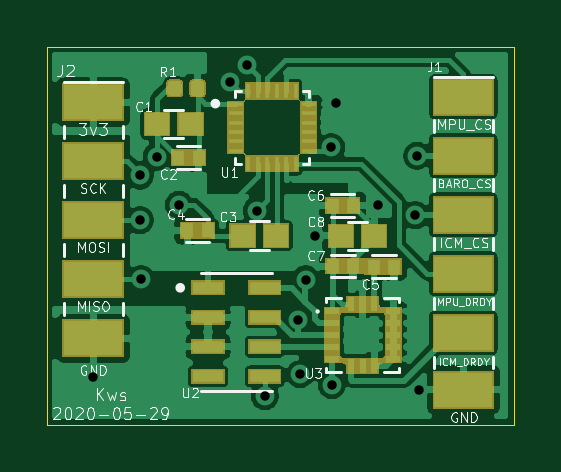
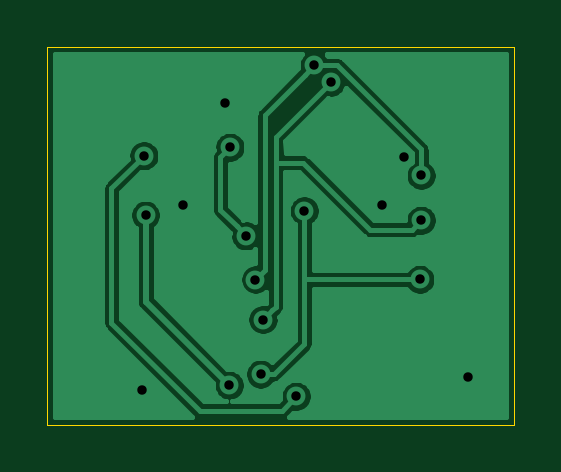
Circuit board: 11 layer files. Board 19.8 x 16.0 mm.
- bottom_copper: FMU3_Sensors_make-B_Cu.gbr (29630 bytes)
- bottom_mask: FMU3_Sensors_make-B_Mask.gbr (504 bytes)
- paste: FMU3_Sensors_make-B_Paste.gbr (499 bytes)
- bottom_silk: FMU3_Sensors_make-B_SilkS.gbr (500 bytes)
- outline: FMU3_Sensors_make-Edge_Cuts.gbr (690 bytes)
- top_copper: FMU3_Sensors_make-F_Cu.gbr (86079 bytes)
- top_mask: FMU3_Sensors_make-F_Mask.gbr (10898 bytes)
- paste: FMU3_Sensors_make-F_Paste.gbr (6197 bytes)
- top_silk: FMU3_Sensors_make-F_SilkS.gbr (31143 bytes)
- drill: FMU3_Sensors_make-NPTH.drl (277 bytes)
- drill: FMU3_Sensors_make-PTH.drl (611 bytes)

=== bottom_copper: FMU3_Sensors_make-B_Cu.gbr (29630 bytes, source omitted) ===
=== bottom_mask: FMU3_Sensors_make-B_Mask.gbr ===
G04 #@! TF.GenerationSoftware,KiCad,Pcbnew,(5.1.5)-3*
G04 #@! TF.CreationDate,2020-06-01T16:45:15+09:00*
G04 #@! TF.ProjectId,FMU3_Sensors_make,464d5533-5f53-4656-9e73-6f72735f6d61,rev?*
G04 #@! TF.SameCoordinates,Original*
G04 #@! TF.FileFunction,Soldermask,Bot*
G04 #@! TF.FilePolarity,Negative*
%FSLAX46Y46*%
G04 Gerber Fmt 4.6, Leading zero omitted, Abs format (unit mm)*
G04 Created by KiCad (PCBNEW (5.1.5)-3) date 2020-06-01 16:45:15*
%MOMM*%
%LPD*%
G04 APERTURE LIST*
G04 APERTURE END LIST*
M02*

=== paste: FMU3_Sensors_make-B_Paste.gbr ===
G04 #@! TF.GenerationSoftware,KiCad,Pcbnew,(5.1.5)-3*
G04 #@! TF.CreationDate,2020-06-01T16:45:14+09:00*
G04 #@! TF.ProjectId,FMU3_Sensors_make,464d5533-5f53-4656-9e73-6f72735f6d61,rev?*
G04 #@! TF.SameCoordinates,Original*
G04 #@! TF.FileFunction,Paste,Bot*
G04 #@! TF.FilePolarity,Positive*
%FSLAX46Y46*%
G04 Gerber Fmt 4.6, Leading zero omitted, Abs format (unit mm)*
G04 Created by KiCad (PCBNEW (5.1.5)-3) date 2020-06-01 16:45:14*
%MOMM*%
%LPD*%
G04 APERTURE LIST*
G04 APERTURE END LIST*
M02*

=== bottom_silk: FMU3_Sensors_make-B_SilkS.gbr ===
G04 #@! TF.GenerationSoftware,KiCad,Pcbnew,(5.1.5)-3*
G04 #@! TF.CreationDate,2020-06-01T16:45:15+09:00*
G04 #@! TF.ProjectId,FMU3_Sensors_make,464d5533-5f53-4656-9e73-6f72735f6d61,rev?*
G04 #@! TF.SameCoordinates,Original*
G04 #@! TF.FileFunction,Legend,Bot*
G04 #@! TF.FilePolarity,Positive*
%FSLAX46Y46*%
G04 Gerber Fmt 4.6, Leading zero omitted, Abs format (unit mm)*
G04 Created by KiCad (PCBNEW (5.1.5)-3) date 2020-06-01 16:45:15*
%MOMM*%
%LPD*%
G04 APERTURE LIST*
G04 APERTURE END LIST*
M02*

=== outline: FMU3_Sensors_make-Edge_Cuts.gbr ===
G04 #@! TF.GenerationSoftware,KiCad,Pcbnew,(5.1.5)-3*
G04 #@! TF.CreationDate,2020-06-01T16:45:15+09:00*
G04 #@! TF.ProjectId,FMU3_Sensors_make,464d5533-5f53-4656-9e73-6f72735f6d61,rev?*
G04 #@! TF.SameCoordinates,Original*
G04 #@! TF.FileFunction,Profile,NP*
%FSLAX46Y46*%
G04 Gerber Fmt 4.6, Leading zero omitted, Abs format (unit mm)*
G04 Created by KiCad (PCBNEW (5.1.5)-3) date 2020-06-01 16:45:15*
%MOMM*%
%LPD*%
G04 APERTURE LIST*
%ADD10C,0.050000*%
G04 APERTURE END LIST*
D10*
X129250000Y-38000000D02*
X129250000Y-22000000D01*
X149000000Y-38000000D02*
X129250000Y-38000000D01*
X149000000Y-22000000D02*
X149000000Y-38000000D01*
X129250000Y-22000000D02*
X149000000Y-22000000D01*
M02*

=== top_copper: FMU3_Sensors_make-F_Cu.gbr (86079 bytes, source omitted) ===
=== top_mask: FMU3_Sensors_make-F_Mask.gbr (10898 bytes, source omitted) ===
=== paste: FMU3_Sensors_make-F_Paste.gbr ===
G04 #@! TF.GenerationSoftware,KiCad,Pcbnew,(5.1.5)-3*
G04 #@! TF.CreationDate,2020-06-01T16:45:14+09:00*
G04 #@! TF.ProjectId,FMU3_Sensors_make,464d5533-5f53-4656-9e73-6f72735f6d61,rev?*
G04 #@! TF.SameCoordinates,Original*
G04 #@! TF.FileFunction,Paste,Top*
G04 #@! TF.FilePolarity,Positive*
%FSLAX46Y46*%
G04 Gerber Fmt 4.6, Leading zero omitted, Abs format (unit mm)*
G04 Created by KiCad (PCBNEW (5.1.5)-3) date 2020-06-01 16:45:14*
%MOMM*%
%LPD*%
G04 APERTURE LIST*
%ADD10R,0.540000X0.600000*%
%ADD11R,0.640000X0.150000*%
%ADD12R,0.150000X0.640000*%
%ADD13R,1.010000X0.930000*%
%ADD14R,2.500000X1.500000*%
%ADD15C,0.100000*%
%ADD16R,1.310000X0.530000*%
%ADD17R,0.600000X0.300000*%
%ADD18R,0.300000X0.600000*%
G04 APERTURE END LIST*
D10*
X142200000Y-31290000D03*
X141340000Y-31290000D03*
D11*
X137225000Y-24410000D03*
X137225000Y-24810000D03*
X137225000Y-25210000D03*
X137225000Y-25610000D03*
X137225000Y-26010000D03*
X137225000Y-26410000D03*
D12*
X137770000Y-26955000D03*
X138170000Y-26955000D03*
X138570000Y-26955000D03*
X138970000Y-26955000D03*
X139370000Y-26955000D03*
X139770000Y-26955000D03*
D11*
X140315000Y-26410000D03*
X140315000Y-26010000D03*
X140315000Y-25610000D03*
X140315000Y-25210000D03*
X140315000Y-24810000D03*
X140315000Y-24410000D03*
D12*
X139770000Y-23865000D03*
X139370000Y-23865000D03*
X138970000Y-23865000D03*
X138570000Y-23865000D03*
X138170000Y-23865000D03*
X137770000Y-23865000D03*
D10*
X141330000Y-28730000D03*
X142190000Y-28730000D03*
D13*
X141681000Y-30010000D03*
X143099000Y-30010000D03*
D10*
X143070000Y-31310000D03*
X143930000Y-31310000D03*
D14*
X131200001Y-31850000D03*
X131200001Y-24350000D03*
X131200001Y-29350000D03*
X131200001Y-26850000D03*
X131200001Y-34350000D03*
D13*
X133901000Y-25280000D03*
X135319000Y-25280000D03*
D10*
X135660000Y-26700000D03*
X134800000Y-26700000D03*
D13*
X138939000Y-30000000D03*
X137521000Y-30000000D03*
D10*
X136050000Y-29780000D03*
X135190000Y-29780000D03*
D14*
X146870000Y-24120000D03*
X146870000Y-34120000D03*
X146870000Y-31620000D03*
X146870000Y-26620000D03*
X146870000Y-29120000D03*
X146870000Y-36520000D03*
D15*
G36*
X135776958Y-23440710D02*
G01*
X135791276Y-23442834D01*
X135805317Y-23446351D01*
X135818946Y-23451228D01*
X135832031Y-23457417D01*
X135844447Y-23464858D01*
X135856073Y-23473481D01*
X135866798Y-23483202D01*
X135876519Y-23493927D01*
X135885142Y-23505553D01*
X135892583Y-23517969D01*
X135898772Y-23531054D01*
X135903649Y-23544683D01*
X135907166Y-23558724D01*
X135909290Y-23573042D01*
X135910000Y-23587500D01*
X135910000Y-23932500D01*
X135909290Y-23946958D01*
X135907166Y-23961276D01*
X135903649Y-23975317D01*
X135898772Y-23988946D01*
X135892583Y-24002031D01*
X135885142Y-24014447D01*
X135876519Y-24026073D01*
X135866798Y-24036798D01*
X135856073Y-24046519D01*
X135844447Y-24055142D01*
X135832031Y-24062583D01*
X135818946Y-24068772D01*
X135805317Y-24073649D01*
X135791276Y-24077166D01*
X135776958Y-24079290D01*
X135762500Y-24080000D01*
X135467500Y-24080000D01*
X135453042Y-24079290D01*
X135438724Y-24077166D01*
X135424683Y-24073649D01*
X135411054Y-24068772D01*
X135397969Y-24062583D01*
X135385553Y-24055142D01*
X135373927Y-24046519D01*
X135363202Y-24036798D01*
X135353481Y-24026073D01*
X135344858Y-24014447D01*
X135337417Y-24002031D01*
X135331228Y-23988946D01*
X135326351Y-23975317D01*
X135322834Y-23961276D01*
X135320710Y-23946958D01*
X135320000Y-23932500D01*
X135320000Y-23587500D01*
X135320710Y-23573042D01*
X135322834Y-23558724D01*
X135326351Y-23544683D01*
X135331228Y-23531054D01*
X135337417Y-23517969D01*
X135344858Y-23505553D01*
X135353481Y-23493927D01*
X135363202Y-23483202D01*
X135373927Y-23473481D01*
X135385553Y-23464858D01*
X135397969Y-23457417D01*
X135411054Y-23451228D01*
X135424683Y-23446351D01*
X135438724Y-23442834D01*
X135453042Y-23440710D01*
X135467500Y-23440000D01*
X135762500Y-23440000D01*
X135776958Y-23440710D01*
G37*
G36*
X134806958Y-23440710D02*
G01*
X134821276Y-23442834D01*
X134835317Y-23446351D01*
X134848946Y-23451228D01*
X134862031Y-23457417D01*
X134874447Y-23464858D01*
X134886073Y-23473481D01*
X134896798Y-23483202D01*
X134906519Y-23493927D01*
X134915142Y-23505553D01*
X134922583Y-23517969D01*
X134928772Y-23531054D01*
X134933649Y-23544683D01*
X134937166Y-23558724D01*
X134939290Y-23573042D01*
X134940000Y-23587500D01*
X134940000Y-23932500D01*
X134939290Y-23946958D01*
X134937166Y-23961276D01*
X134933649Y-23975317D01*
X134928772Y-23988946D01*
X134922583Y-24002031D01*
X134915142Y-24014447D01*
X134906519Y-24026073D01*
X134896798Y-24036798D01*
X134886073Y-24046519D01*
X134874447Y-24055142D01*
X134862031Y-24062583D01*
X134848946Y-24068772D01*
X134835317Y-24073649D01*
X134821276Y-24077166D01*
X134806958Y-24079290D01*
X134792500Y-24080000D01*
X134497500Y-24080000D01*
X134483042Y-24079290D01*
X134468724Y-24077166D01*
X134454683Y-24073649D01*
X134441054Y-24068772D01*
X134427969Y-24062583D01*
X134415553Y-24055142D01*
X134403927Y-24046519D01*
X134393202Y-24036798D01*
X134383481Y-24026073D01*
X134374858Y-24014447D01*
X134367417Y-24002031D01*
X134361228Y-23988946D01*
X134356351Y-23975317D01*
X134352834Y-23961276D01*
X134350710Y-23946958D01*
X134350000Y-23932500D01*
X134350000Y-23587500D01*
X134350710Y-23573042D01*
X134352834Y-23558724D01*
X134356351Y-23544683D01*
X134361228Y-23531054D01*
X134367417Y-23517969D01*
X134374858Y-23505553D01*
X134383481Y-23493927D01*
X134393202Y-23483202D01*
X134403927Y-23473481D01*
X134415553Y-23464858D01*
X134427969Y-23457417D01*
X134441054Y-23451228D01*
X134454683Y-23446351D01*
X134468724Y-23442834D01*
X134483042Y-23440710D01*
X134497500Y-23440000D01*
X134792500Y-23440000D01*
X134806958Y-23440710D01*
G37*
D16*
X136060000Y-32205000D03*
X138460000Y-32205000D03*
X136060000Y-33455000D03*
X136060000Y-34705000D03*
X136060000Y-35955000D03*
X138460000Y-35955000D03*
X138460000Y-34705000D03*
X138460000Y-33455000D03*
D17*
X141300000Y-33210000D03*
X141300000Y-33710000D03*
X141300000Y-34210000D03*
X141300000Y-34710000D03*
X141300000Y-35210000D03*
D18*
X142100000Y-35510000D03*
X142600000Y-35510000D03*
X143100000Y-35510000D03*
D17*
X143900000Y-35210000D03*
X143900000Y-34710000D03*
X143900000Y-34210000D03*
X143900000Y-33710000D03*
X143900000Y-33210000D03*
D18*
X143100000Y-32910000D03*
X142600000Y-32910000D03*
X142100000Y-32910000D03*
M02*

=== top_silk: FMU3_Sensors_make-F_SilkS.gbr (31143 bytes, source omitted) ===
=== drill: FMU3_Sensors_make-NPTH.drl ===
M48
; DRILL file {KiCad (5.1.5)-3} date 2020-06-01 오후 4:45:05
; FORMAT={-:-/ absolute / inch / decimal}
; #@! TF.CreationDate,2020-06-01T16:45:05+09:00
; #@! TF.GenerationSoftware,Kicad,Pcbnew,(5.1.5)-3
; #@! TF.FileFunction,NonPlated,1,2,NPTH
FMAT,2
INCH
%
G90
G05
T0
M30

=== drill: FMU3_Sensors_make-PTH.drl ===
M48
; DRILL file {KiCad (5.1.5)-3} date 2020-06-01 오후 4:45:05
; FORMAT={-:-/ absolute / inch / decimal}
; #@! TF.CreationDate,2020-06-01T16:45:05+09:00
; #@! TF.GenerationSoftware,Kicad,Pcbnew,(5.1.5)-3
; #@! TF.FileFunction,Plated,1,2,PTH
FMAT,2
INCH
T1C0.0157
%
G90
G05
T1
X5.1654Y-1.4161
X5.2431Y-1.0807
X5.2431Y-1.1555
X5.2451Y-1.2539
X5.2713Y-1.0492
X5.3083Y-1.1295
X5.3937Y-0.9252
X5.4213Y-0.8971
X5.4379Y-1.1395
X5.4512Y-1.4488
X5.5067Y-1.3209
X5.5106Y-1.4118
X5.5193Y-1.2543
X5.535Y-1.1815
X5.5618Y-1.0337
X5.563Y-1.4303
X5.57Y-0.96
X5.64Y-1.13
X5.7024Y-1.1469
X5.7051Y-1.048
X5.7086Y-1.4377
T0
M30

